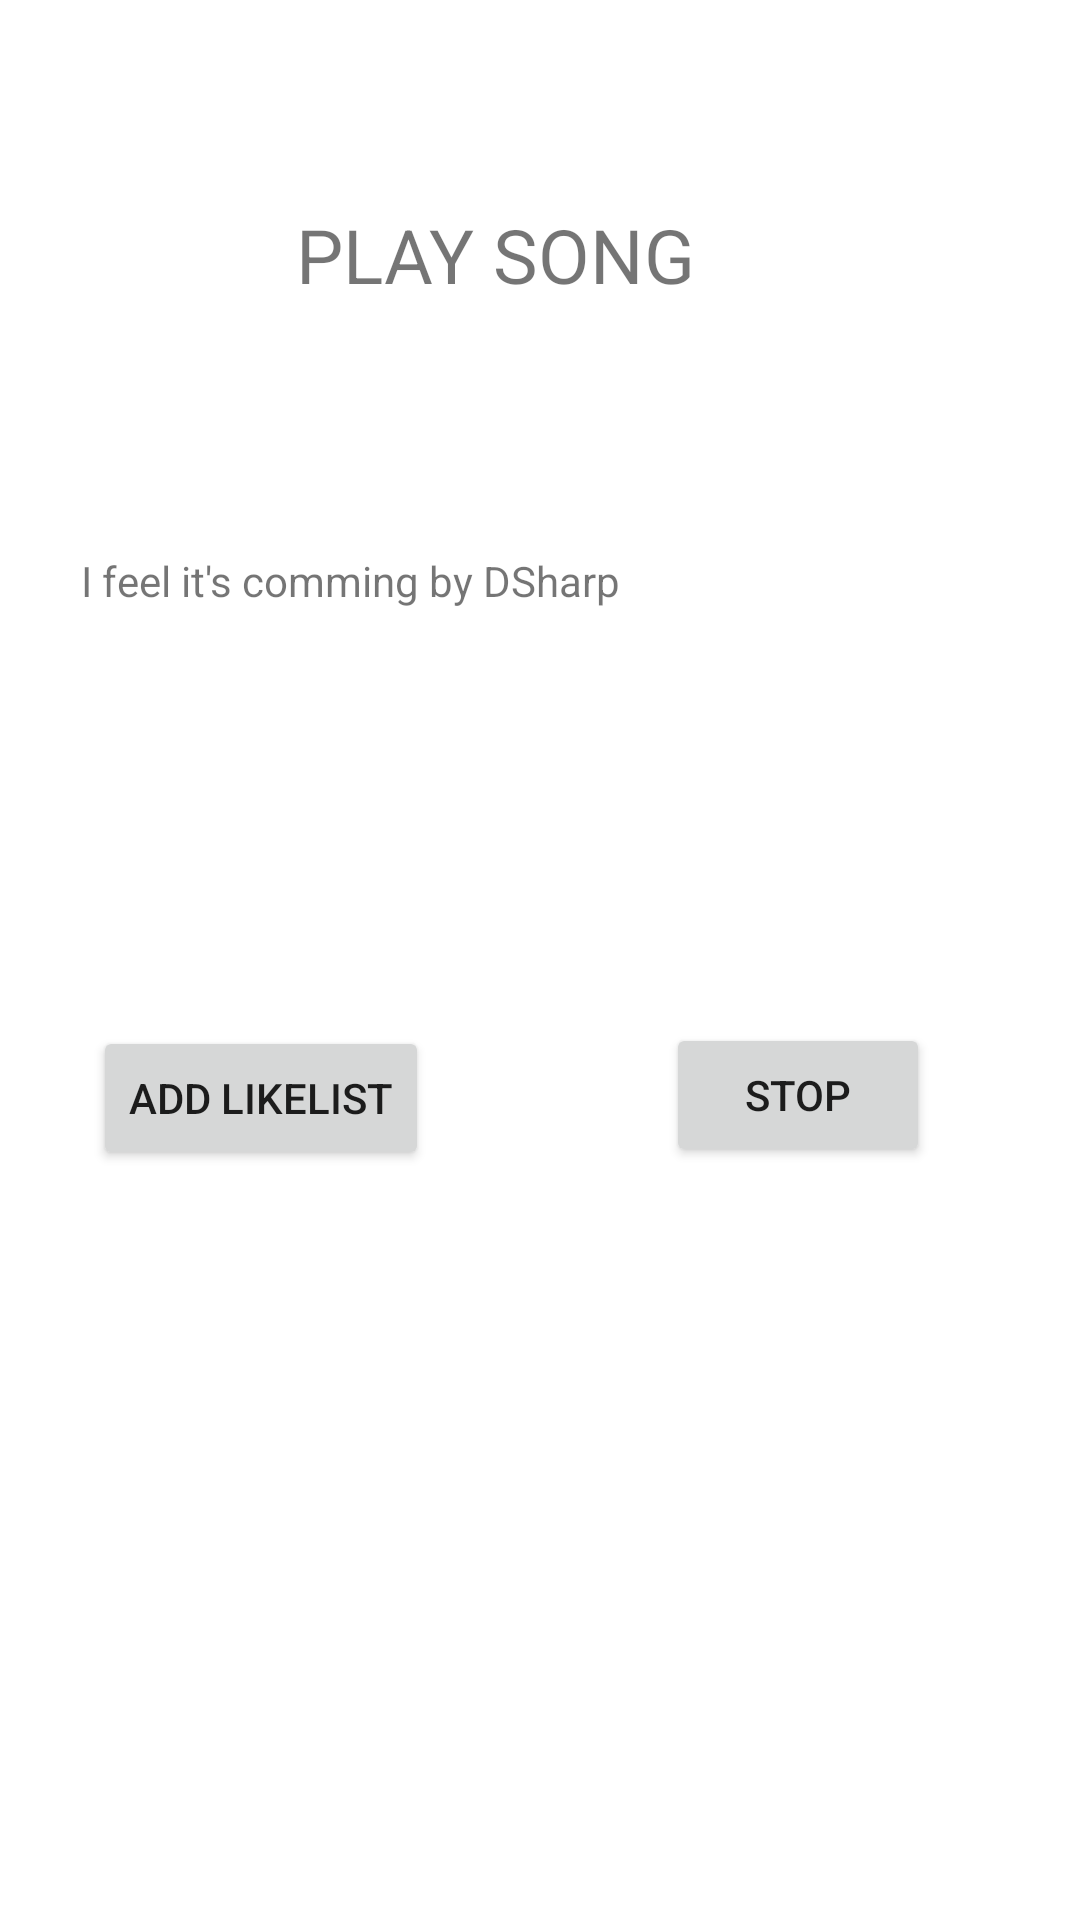

Android layout source for this screen:
<!-- AndroidManifest.xml: application theme Theme.MoodMusic -->
<!-- res/layout/activity_play_list.xml -->
<?xml version="1.0" encoding="utf-8"?>
<androidx.constraintlayout.widget.ConstraintLayout xmlns:android="http://schemas.android.com/apk/res/android"
    xmlns:app="http://schemas.android.com/apk/res-auto"
    xmlns:tools="http://schemas.android.com/tools"
    android:layout_width="match_parent"
    android:layout_height="match_parent"
    tools:context=".PlayList">

    <TextView
        android:id="@+id/textView10"
        android:layout_width="322dp"
        android:layout_height="95dp"
        android:layout_marginStart="27dp"
        android:layout_marginTop="184dp"
        android:text="I feel it's comming by DSharp"
        app:layout_constraintStart_toStartOf="parent"
        app:layout_constraintTop_toTopOf="parent" />

    <Button
        android:id="@+id/btnStop"
        android:layout_width="wrap_content"
        android:layout_height="wrap_content"
        android:layout_marginTop="62dp"
        android:layout_marginEnd="50dp"
        android:text="STOP"
        app:layout_constraintEnd_toEndOf="parent"
        app:layout_constraintTop_toBottomOf="@+id/textView10" />

    <Button
        android:id="@+id/btnAdd"
        android:layout_width="wrap_content"
        android:layout_height="wrap_content"
        android:layout_marginStart="31dp"
        android:layout_marginTop="63dp"
        android:text="Add LikeList"
        app:layout_constraintStart_toStartOf="parent"
        app:layout_constraintTop_toBottomOf="@+id/textView10" />

    <TextView
        android:id="@+id/textView11"
        android:layout_width="wrap_content"
        android:layout_height="wrap_content"
        android:layout_marginTop="68dp"
        android:layout_marginEnd="128dp"
        android:text="PLAY SONG"
        android:textSize="25dp"
        app:layout_constraintEnd_toEndOf="parent"
        app:layout_constraintTop_toTopOf="parent" />
</androidx.constraintlayout.widget.ConstraintLayout>
<!-- resources referenced by this layout -->
<resources>
  <style name="Theme.MoodMusic" parent="Theme.MaterialComponents.DayNight.DarkActionBar">
          
          <item name="colorPrimary">@color/purple_500</item>
          <item name="colorPrimaryVariant">@color/purple_700</item>
          <item name="colorOnPrimary">@color/white</item>
          
          <item name="colorSecondary">@color/teal_200</item>
          <item name="colorSecondaryVariant">@color/teal_700</item>
          <item name="colorOnSecondary">@color/black</item>
          
          <item name="android:statusBarColor" tools:targetApi="l">?attr/colorPrimaryVariant</item>
          
      </style>
  <!-- not gathered from this repository: default colours our renderer supplied (Android Studio template values) -->
  <color name="purple_500">#FF6200EE</color>
  <color name="purple_700">#FF3700B3</color>
  <color name="teal_200">#FF03DAC5</color>
  <color name="teal_700">#FF018786</color>
  <color name="black">#FF000000</color>
  <color name="white">#FFFFFFFF</color>
</resources>
